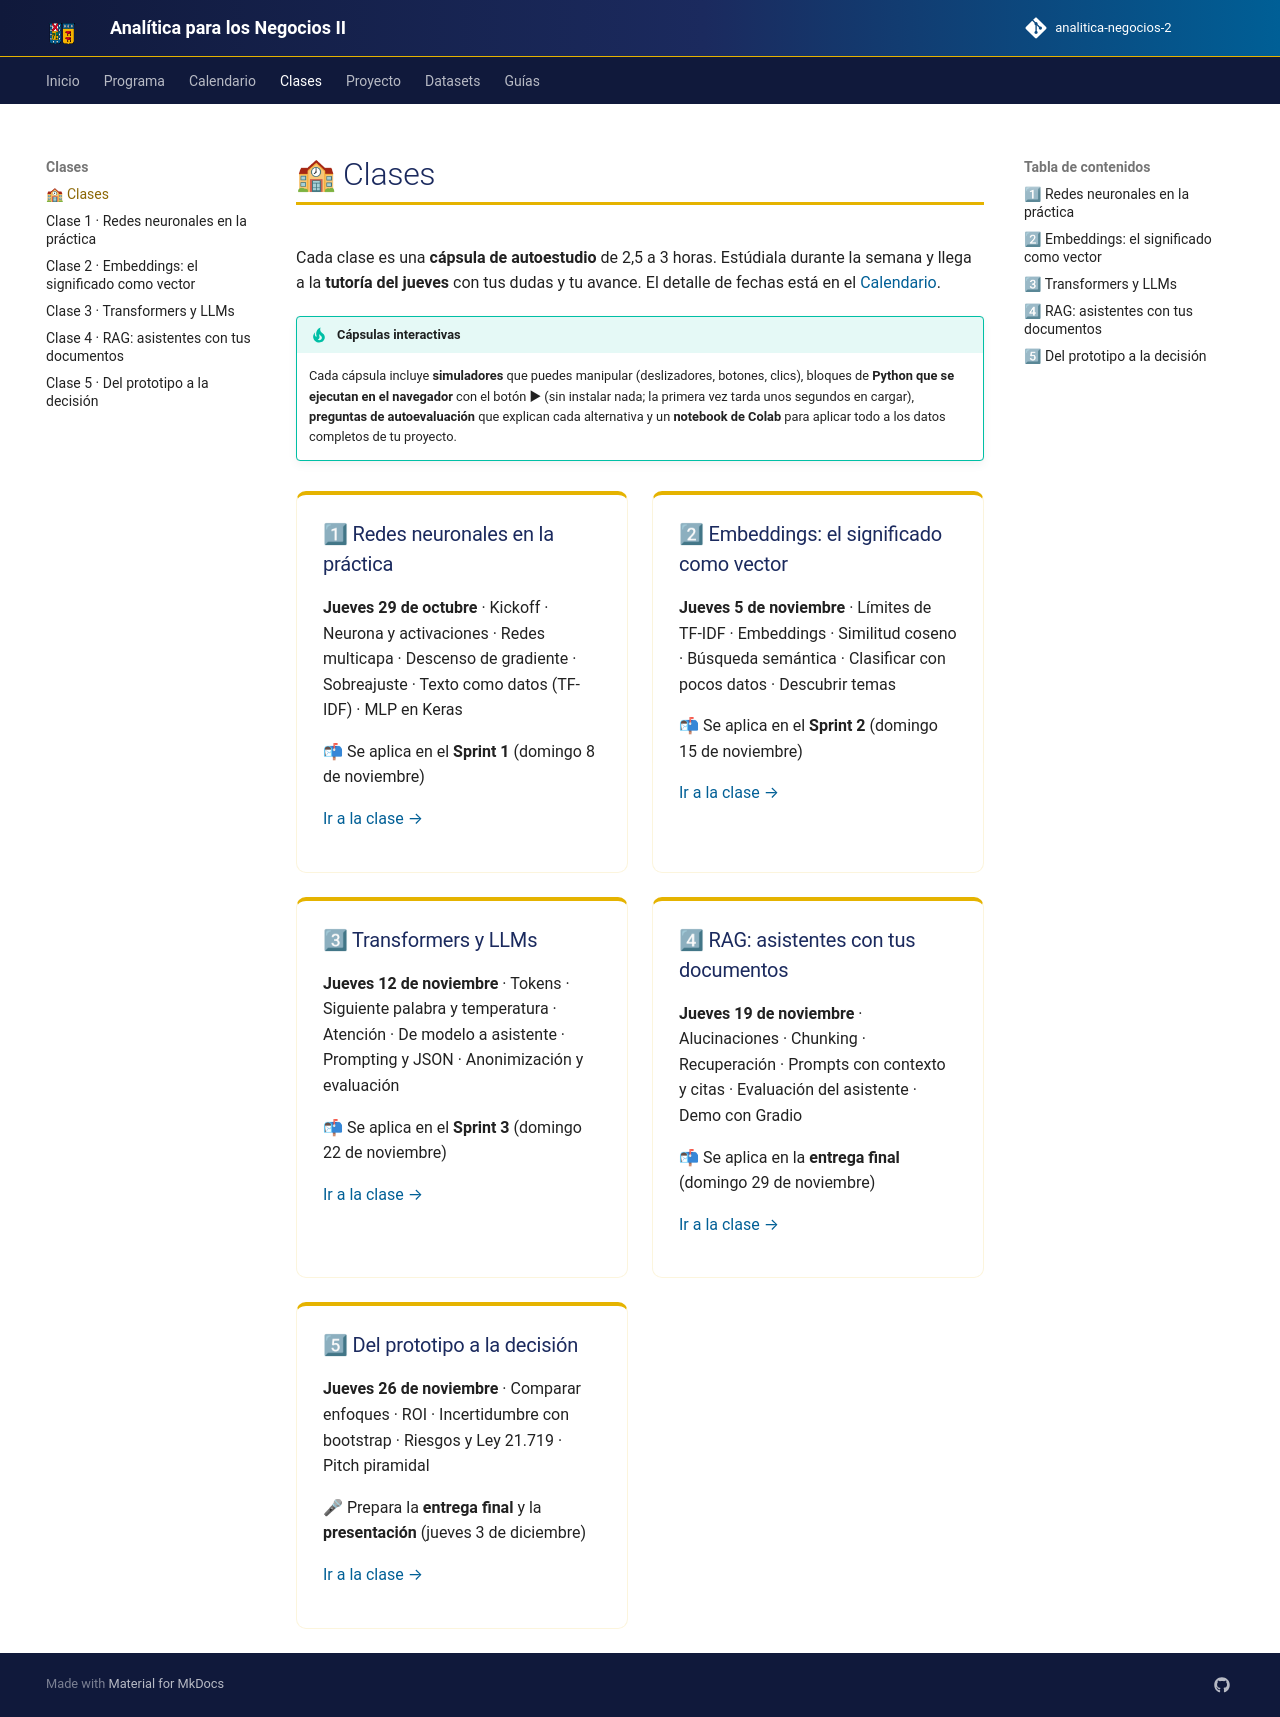

repository: hizocar/analitica-negocios-2 · page: clases/clases/index.html · generator: mkdocs

# 🏫 Clases

Cada clase es una **cápsula de autoestudio** de 2,5 a 3 horas. Estúdiala durante la semana y llega a la
**tutoría del jueves** con tus dudas y tu avance. El detalle de fechas está en el
[Calendario](../calendario.md).

!!! tip "Cápsulas interactivas"
    Cada cápsula incluye **simuladores** que puedes manipular (deslizadores, botones, clics), bloques de
    **Python que se ejecutan en el navegador** con el botón ▶ (sin instalar nada; la primera vez tarda unos
    segundos en cargar), **preguntas de autoevaluación** que explican cada alternativa y un **notebook de
    Colab** para aplicar todo a los datos completos de tu proyecto.

<div class="usm-card-grid" markdown>

<div class="usm-card" markdown>
### 1⃣ Redes neuronales en la práctica
**Jueves 29 de octubre** · Kickoff · Neurona y activaciones · Redes multicapa · Descenso de gradiente ·
Sobreajuste · Texto como datos (TF-IDF) · MLP en Keras

📬 Se aplica en el **Sprint 1** (domingo 8 de noviembre)

[Ir a la clase →](clase1.md)
</div>

<div class="usm-card" markdown>
### 2⃣ Embeddings: el significado como vector
**Jueves 5 de noviembre** · Límites de TF-IDF · Embeddings · Similitud coseno · Búsqueda semántica ·
Clasificar con pocos datos · Descubrir temas

📬 Se aplica en el **Sprint 2** (domingo 15 de noviembre)

[Ir a la clase →](clase2.md)
</div>

<div class="usm-card" markdown>
### 3⃣ Transformers y LLMs
**Jueves 12 de noviembre** · Tokens · Siguiente palabra y temperatura · Atención · De modelo a asistente ·
Prompting y JSON · Anonimización y evaluación

📬 Se aplica en el **Sprint 3** (domingo 22 de noviembre)

[Ir a la clase →](clase3.md)
</div>

<div class="usm-card" markdown>
### 4⃣ RAG: asistentes con tus documentos
**Jueves 19 de noviembre** · Alucinaciones · Chunking · Recuperación · Prompts con contexto y citas ·
Evaluación del asistente · Demo con Gradio

📬 Se aplica en la **entrega final** (domingo 29 de noviembre)

[Ir a la clase →](clase4.md)
</div>

<div class="usm-card" markdown>
### 5⃣ Del prototipo a la decisión
**Jueves 26 de noviembre** · Comparar enfoques · ROI · Incertidumbre con bootstrap · Riesgos y Ley 21.719 ·
Pitch piramidal

🎤 Prepara la **entrega final** y la **presentación** (jueves 3 de diciembre)

[Ir a la clase →](clase5.md)
</div>

</div>
